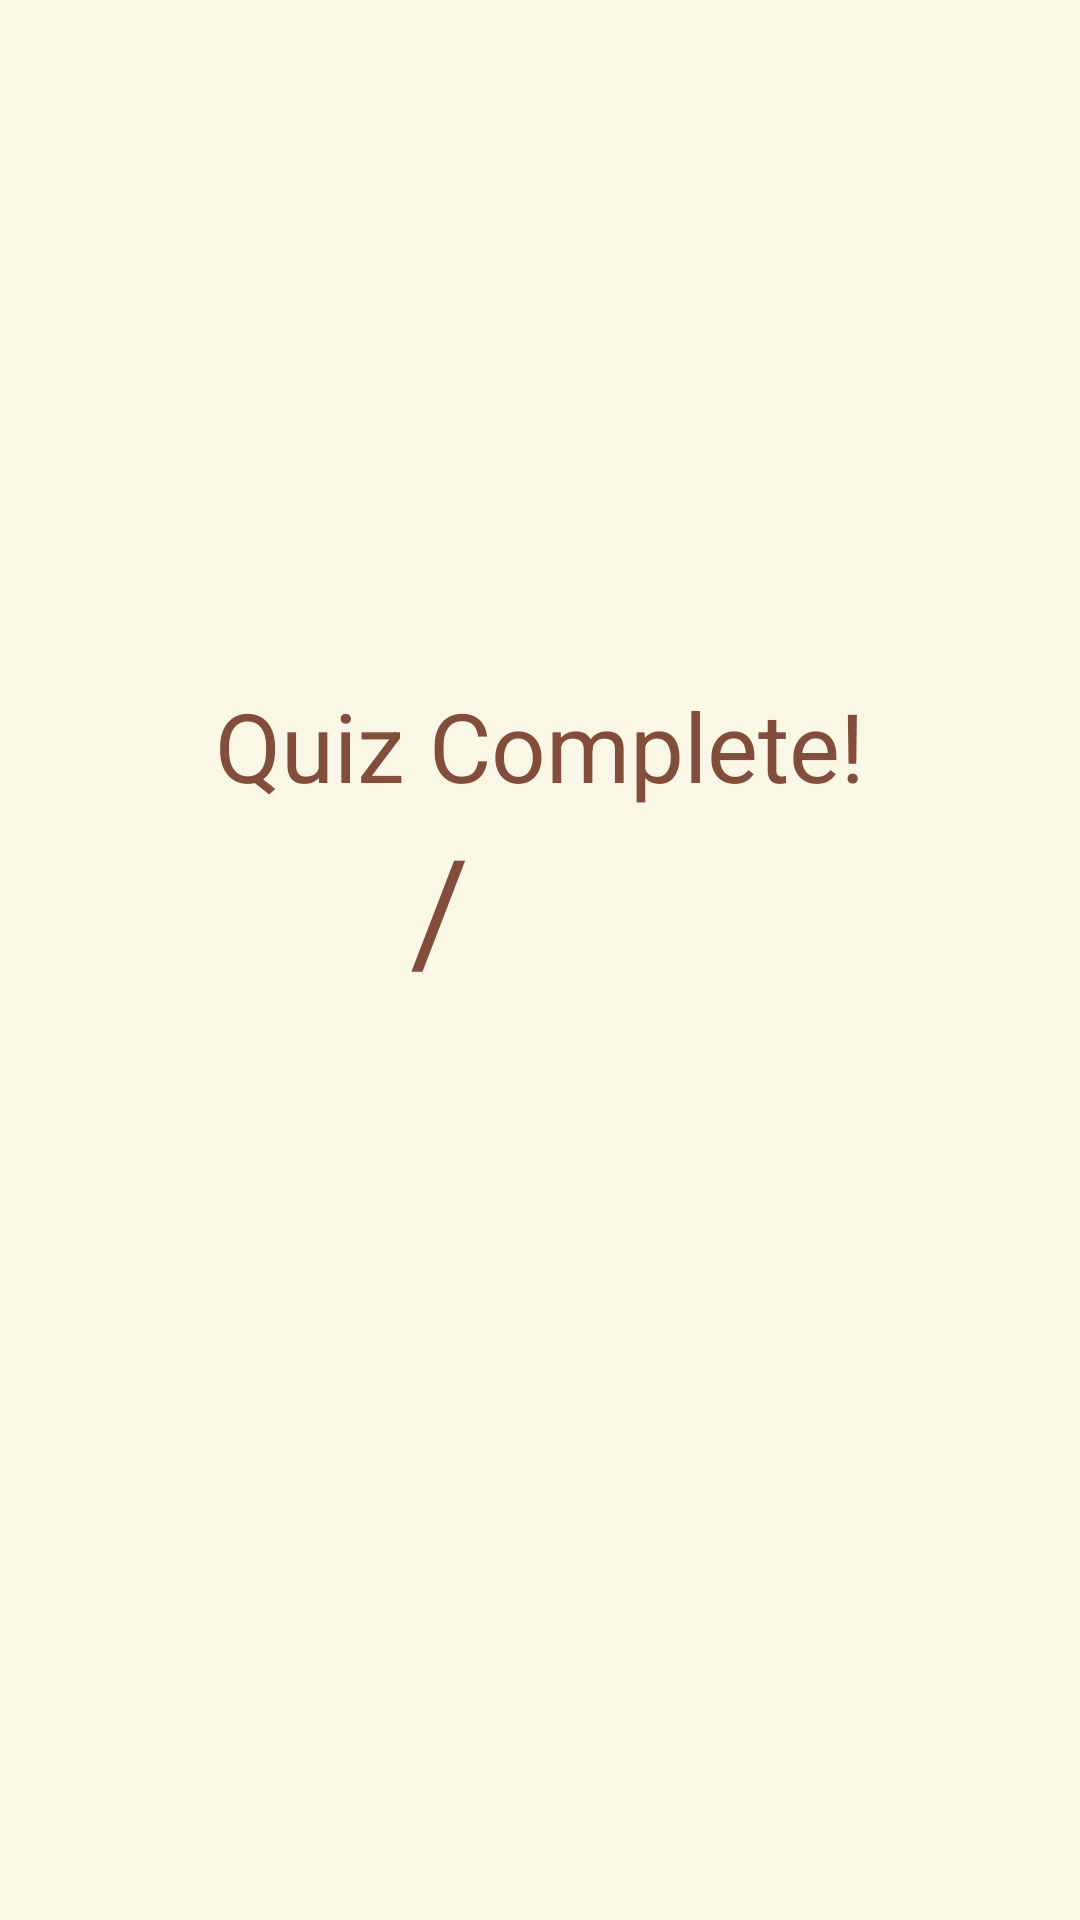

This screen was rendered from an Android layout file. Write that file and the resources it references.
<!-- AndroidManifest.xml: application theme Theme.MyCheesecakes -->
<!-- res/layout/fragment_quiz_result_simple.xml -->
<?xml version="1.0" encoding="utf-8"?>
<androidx.constraintlayout.widget.ConstraintLayout xmlns:android="http://schemas.android.com/apk/res/android"
    xmlns:tools="http://schemas.android.com/tools"
    xmlns:app="http://schemas.android.com/apk/res-auto"
    android:id="@+id/quiz_result_constraint_layout"
    android:layout_width="match_parent"
    android:layout_height="match_parent"
    android:background="@color/list_background"
    tools:context=".ui.quiz.QuizResultsFragment">

    <TextView
        android:id="@+id/quiz_result_simp_quiz_complete_textview"
        android:layout_width="0dp"
        android:layout_height="wrap_content"
        android:gravity="center_horizontal"
        android:text="@string/quiz_complete"
        android:textColor="@color/list_text"
        android:textSize="32sp"
        app:layout_constraintBottom_toBottomOf="parent"
        app:layout_constraintEnd_toEndOf="parent"
        app:layout_constraintStart_toStartOf="parent"
        app:layout_constraintTop_toTopOf="parent"
        app:layout_constraintVertical_bias="0.38" />

    <TextView
        android:id="@+id/quiz_result_simp_num_correct_textview"
        android:layout_width="wrap_content"
        android:layout_height="wrap_content"
        android:textColor="@color/list_text"
        android:textSize="48sp"
        app:layout_constraintEnd_toEndOf="@id/quiz_result_simp_quiz_complete_textview"
        app:layout_constraintHorizontal_bias="0.38"
        app:layout_constraintStart_toStartOf="@id/quiz_result_simp_quiz_complete_textview"
        app:layout_constraintTop_toBottomOf="@+id/quiz_result_simp_quiz_complete_textview"
        tools:text="27" />

    <TextView
        android:id="@+id/slash_textview"
        android:layout_width="wrap_content"
        android:layout_height="wrap_content"
        android:textSize="48sp"
        android:text="@string/slash"
        android:textColor="@color/list_text"
        app:layout_constraintRight_toLeftOf="@id/quiz_result_simp_total_textview"
        app:layout_constraintBaseline_toBaselineOf="@id/quiz_result_simp_num_correct_textview"
        app:layout_constraintLeft_toRightOf="@id/quiz_result_simp_num_correct_textview"/>

    <TextView
        android:id="@+id/quiz_result_simp_total_textview"
        android:layout_width="wrap_content"
        android:layout_height="wrap_content"
        android:textColor="@color/list_text"
        android:textSize="48sp"
        app:layout_constraintBaseline_toBaselineOf="@+id/quiz_result_simp_num_correct_textview"
        app:layout_constraintLeft_toRightOf="@id/slash_textview"
        tools:text="@string/_30" />


</androidx.constraintlayout.widget.ConstraintLayout>
<!-- resources referenced by this layout -->
<resources>
  <color name="list_background">#FEFBF7E6</color>
  <color name="list_text">#824D3B</color>
  <string name="_30">30</string>
  <string name="quiz_complete">Quiz Complete!</string>
  <string name="slash">/</string>
  <style name="Theme.MyCheesecakes" parent="Theme.MaterialComponents.DayNight.DarkActionBar">
          
          <item name="colorPrimary">@color/main</item>
          <item name="colorPrimaryVariant">@color/main</item>
          <item name="colorOnPrimary">@color/white</item>
          
          <item name="colorSecondary">@color/secondary</item>
          <item name="colorSecondaryVariant">@color/secondary</item>
          <item name="colorOnSecondary">@color/white</item>
          
          <item name="android:statusBarColor" tools:targetApi="l">?attr/colorPrimaryVariant</item>
          
      </style>
  <color name="main">#956F3D</color>
  <color name="white">#FFFFFFFF</color>
  <color name="secondary">#DDC9A3</color>
</resources>
